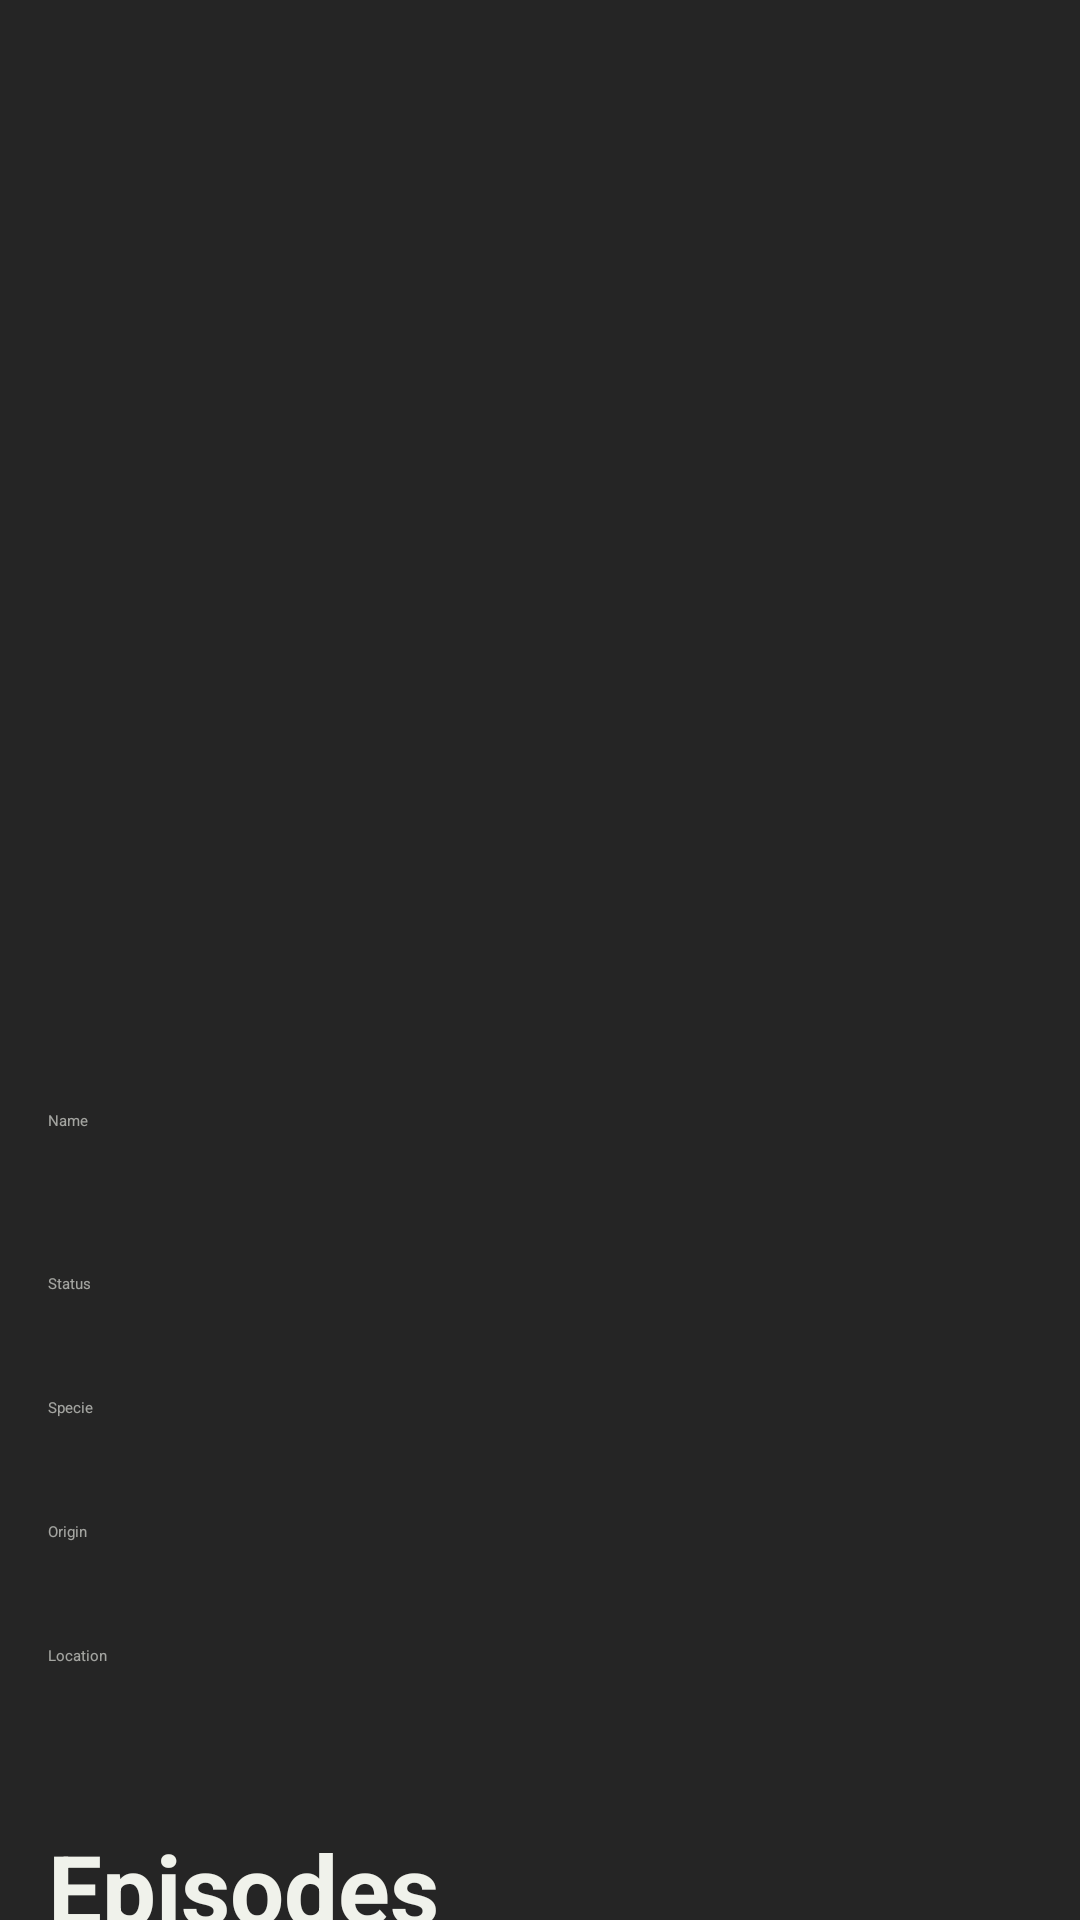

Reconstruct the res/layout file that produces this screen, plus the resources it refers to.
<!-- AndroidManifest.xml: application theme Theme.Drawer.Splash -->
<!-- res/layout/fragment_character_detail.xml -->
<?xml version="1.0" encoding="utf-8"?>
<androidx.core.widget.NestedScrollView xmlns:android="http://schemas.android.com/apk/res/android"
    xmlns:app="http://schemas.android.com/apk/res-auto"
    xmlns:tools="http://schemas.android.com/tools"
    android:layout_width="match_parent"
    android:layout_height="match_parent"
    android:background="@color/black_light">


    <androidx.constraintlayout.widget.ConstraintLayout
        android:layout_width="match_parent"
        android:layout_height="match_parent">


        <ImageView
            android:id="@+id/img_character_detail"
            android:layout_width="0dp"
            android:layout_height="0dp"
            android:contentDescription="@null"
            android:scaleType="centerCrop"
            android:src="@drawable/shadow_image"
            app:layout_constraintDimensionRatio="16:16"
            app:layout_constraintEnd_toEndOf="parent"
            app:layout_constraintHorizontal_bias="1.0"
            app:layout_constraintStart_toStartOf="parent"
            app:layout_constraintTop_toTopOf="parent" />


        <TextView
            android:id="@+id/txt_name_label"
            android:layout_width="wrap_content"
            android:layout_height="wrap_content"
            android:layout_marginStart="16dp"
            android:layout_marginTop="10dp"
            android:text="@string/name_character"
            android:textColor="@color/gray_dark"
            app:layout_constraintStart_toStartOf="parent"
            app:layout_constraintTop_toBottomOf="@+id/img_character_detail" />

        <TextView
            android:id="@+id/txt_name_character"
            android:layout_width="wrap_content"
            android:layout_height="wrap_content"
            android:layout_marginStart="16dp"
            android:textColor="@color/white"
            android:textSize="28sp"
            android:textStyle="bold"
            app:layout_constraintStart_toStartOf="parent"
            app:layout_constraintTop_toBottomOf="@id/txt_name_label" />


        <TextView
            android:id="@+id/txt_status_label"
            android:layout_width="wrap_content"
            android:layout_height="wrap_content"
            android:layout_marginStart="16dp"
            android:layout_marginTop="10dp"
            android:text="@string/status_character"
            android:textColor="@color/gray_dark"
            app:layout_constraintStart_toStartOf="parent"
            app:layout_constraintTop_toBottomOf="@+id/txt_name_character" />

        <TextView
            android:id="@+id/txt_status_character"
            android:layout_width="wrap_content"
            android:layout_height="wrap_content"
            android:layout_marginStart="16dp"
            android:textColor="@color/white"
            android:textSize="18sp"
            android:textStyle="bold"
            app:layout_constraintStart_toStartOf="parent"
            app:layout_constraintTop_toBottomOf="@id/txt_status_label" />

        <TextView
            android:id="@+id/txt_specie_label"
            android:layout_width="wrap_content"
            android:layout_height="wrap_content"
            android:layout_marginStart="16dp"
            android:layout_marginTop="10dp"
            android:text="@string/specie_character"
            android:textColor="@color/gray_dark"
            app:layout_constraintStart_toStartOf="parent"
            app:layout_constraintTop_toBottomOf="@+id/txt_status_character" />

        <TextView
            android:id="@+id/txt_specie_character"
            android:layout_width="wrap_content"
            android:layout_height="wrap_content"
            android:layout_marginStart="16dp"
            android:textColor="@color/white"
            android:textSize="18sp"
            android:textStyle="bold"
            app:layout_constraintStart_toStartOf="parent"
            app:layout_constraintTop_toBottomOf="@id/txt_specie_label" />

        <TextView
            android:id="@+id/txt_origin_label"
            android:layout_width="wrap_content"
            android:layout_height="wrap_content"
            android:layout_marginLeft="16dp"
            android:layout_marginTop="10dp"
            android:text="@string/origin_character"
            android:textColor="@color/gray_dark"
            app:layout_constraintStart_toStartOf="parent"
            app:layout_constraintTop_toBottomOf="@+id/txt_specie_character" />

        <TextView
            android:id="@+id/txt_origin_character"
            android:layout_width="wrap_content"
            android:layout_height="wrap_content"
            android:layout_marginStart="16dp"
            android:textColor="@color/white"
            android:textSize="18sp"
            android:textStyle="bold"
            app:layout_constraintStart_toStartOf="parent"
            app:layout_constraintTop_toBottomOf="@id/txt_origin_label" />

        <TextView
            android:id="@+id/txt_location_label"
            android:layout_width="wrap_content"
            android:layout_height="wrap_content"
            android:layout_marginStart="16dp"
            android:layout_marginTop="10dp"
            android:text="@string/location_character"
            android:textColor="@color/gray_dark"
            app:layout_constraintStart_toStartOf="parent"
            app:layout_constraintTop_toBottomOf="@+id/txt_origin_character" />

        <TextView
            android:id="@+id/txt_location_character"
            android:layout_width="wrap_content"
            android:layout_height="wrap_content"
            android:layout_marginStart="16dp"
            android:textColor="@color/white"
            android:textSize="18sp"
            android:textStyle="bold"
            app:layout_constraintStart_toStartOf="parent"
            app:layout_constraintTop_toBottomOf="@id/txt_location_label" />


        <TextView
            android:id="@+id/txt_episodes_label"
            android:layout_width="wrap_content"
            android:layout_height="wrap_content"
            android:layout_marginStart="16dp"
            android:layout_marginTop="28dp"
            android:text="@string/episodes_by_character"
            android:textColor="@color/white"
            android:textSize="32sp"
            android:textStyle="bold"
            app:layout_constraintStart_toStartOf="parent"
            app:layout_constraintTop_toBottomOf="@+id/txt_location_character" />


        <com.study.drawer.view.components.LoadingEpisodeItem
            android:id="@+id/loading_episode_item"
            android:layout_width="match_parent"
            android:layout_height="wrap_content"
            android:layout_marginTop="18dp"
            app:layout_constraintTop_toBottomOf="@+id/txt_episodes_label" />

        <androidx.recyclerview.widget.RecyclerView
            android:id="@+id/rv_episodes_character"
            android:layout_width="match_parent"
            android:layout_height="wrap_content"
            android:layout_marginTop="18dp"
            app:layout_constraintTop_toBottomOf="@+id/txt_episodes_label" />

    </androidx.constraintlayout.widget.ConstraintLayout>
</androidx.core.widget.NestedScrollView>
<!-- resources referenced by this layout -->
<resources>
  <color name="black_light">#252525</color>
  <color name="gray_dark">#9FF0F2EB</color>
  <color name="white">#F0F2EB</color>
  <!-- drawable shadow_image (drawable) -->
  <?xml version="1.0" encoding="utf-8"?>
  <layer-list xmlns:android="http://schemas.android.com/apk/res/android">
      <item android:drawable="@drawable/rick_and_morty_shows" android:id="@+id/img_shadow"/>
      <item>
          <shape>
              <gradient
                  android:angle="90"
                  android:startColor="#252525"
                  />
          </shape>
      </item>
  </layer-list>
  <string name="episodes_by_character">Episodes</string>
  <string name="location_character">Location</string>
  <string name="name_character">Name</string>
  <string name="origin_character">Origin</string>
  <string name="specie_character">Specie</string>
  <string name="status_character">Status</string>
  <style name="Theme.Drawer.Splash" parent="Theme.SplashScreen">
          <item name="windowSplashScreenBackground">
              @color/black
          </item>
          <item name="windowSplashScreenAnimatedIcon">
              @drawable/rick_and_morty_shows
          </item>
          
          <item name="windowSplashScreenAnimationDuration">
              200
          </item>
          
          <item name="postSplashScreenTheme">
              @style/Theme.Drawer
          </item>
      </style>
  <color name="black">#0D0D0D</color>
  <style name="Theme.Drawer" parent="Theme.MaterialComponents.DayNight.NoActionBar">
          
          <item name="colorPrimary">@color/black</item>
          <item name="colorPrimaryVariant">@color/black</item>
          <item name="colorOnPrimary">@color/green_primary</item>
          
          <item name="colorSecondary">@color/green_secondary</item>
          <item name="colorSecondaryVariant">@color/green_lights</item>
          <item name="colorOnSecondary">@color/black</item>
          
          <item name="android:statusBarColor" tools:targetApi="l">?attr/colorPrimaryVariant</item>
          
      </style>
  <color name="green_primary">#208D45</color>
  <color name="green_secondary">#5CAD4A</color>
  <color name="green_lights">#A7CB54</color>
</resources>
